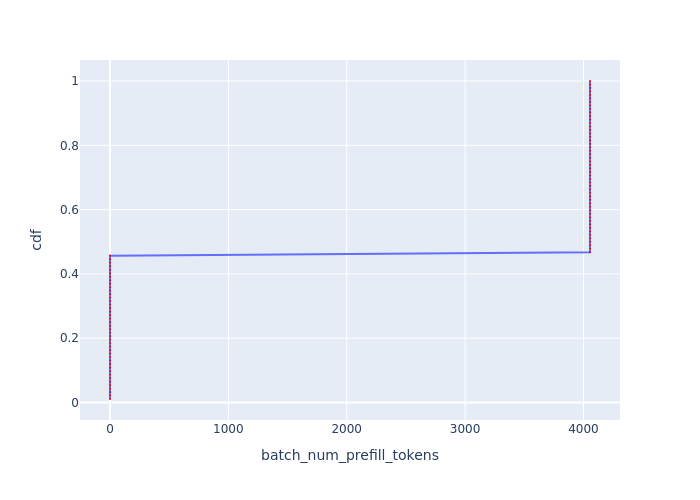

The data file committed next to this chart (first rows):
Batch Id, batch_num_prefill_tokens, cdf
40, 0, 0.01087
51, 0, 0.02174
52, 0, 0.03261
53, 0, 0.04348
54, 0, 0.05435
55, 0, 0.06522
56, 0, 0.07609
57, 0, 0.08696
58, 0, 0.09783
59, 0, 0.1087
60, 0, 0.1196
61, 0, 0.1304
62, 0, 0.1413
63, 0, 0.1522
64, 0, 0.163
65, 0, 0.1739
66, 0, 0.1848
67, 0, 0.1957
68, 0, 0.2065
69, 0, 0.2174
70, 0, 0.2283
71, 0, 0.2391
72, 0, 0.25
73, 0, 0.2609
74, 0, 0.2717
75, 0, 0.2826
76, 0, 0.2935
77, 0, 0.3043
78, 0, 0.3152
79, 0, 0.3261
80, 0, 0.337
81, 0, 0.3478
82, 0, 0.3587
83, 0, 0.3696
84, 0, 0.3804
85, 0, 0.3913
86, 0, 0.4022
87, 0, 0.413
88, 0, 0.4239
89, 0, 0.4348
90, 0, 0.4457
91, 0, 0.4565
0, 4055, 0.4674
1, 4055, 0.4783
2, 4055, 0.4891
3, 4055, 0.5
4, 4055, 0.5109
5, 4055, 0.5217
6, 4055, 0.5326
7, 4055, 0.5435
8, 4055, 0.5543
9, 4055, 0.5652
10, 4055, 0.5761
11, 4055, 0.587
12, 4055, 0.5978
13, 4055, 0.6087
14, 4055, 0.6196
15, 4055, 0.6304
16, 4055, 0.6413
17, 4055, 0.6522
... 32 more rows
